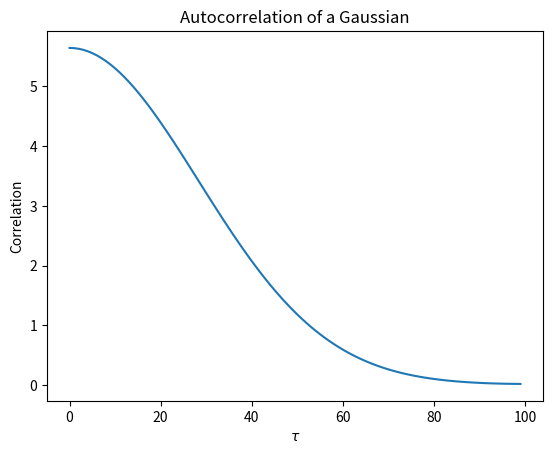

Source code (Python):
import numpy as np
import matplotlib.pyplot as plt

def dft_correlation(arr1, arr2):
    karr1 = np.fft.fft(arr1)
    karr2 = np.fft.fft(arr2)
    return np.fft.ifft(karr1 * np.conj(karr2))[:len(arr1)//2]


if __name__ == "__main__":
    x = np.linspace(-5, 5, 201)
    g = np.exp(- x**2/2)/(np.sqrt(2*np.pi))

    plt.figure()
    plt.title('Autocorrelation of a Gaussian')
    plt.plot(dft_correlation(g, g))
    plt.xlabel(r'$\tau$')
    plt.ylabel('Correlation')
    plt.show()